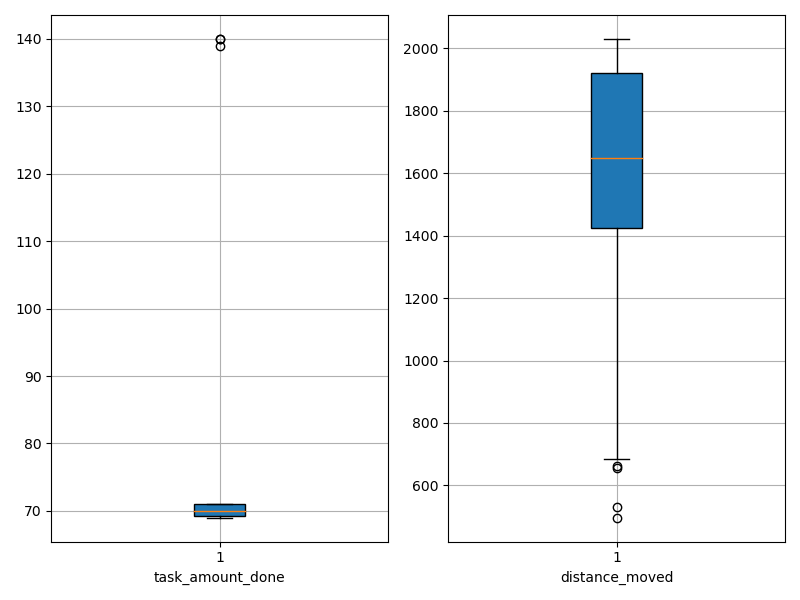

The file beside this chart, header and first rows:
agent_id, task_amount_done, distance_moved
0, 70.0, 1694
1, 71.0, 531.1
2, 70.0, 1287
3, 69.0, 1364
4, 70.0, 496.4
5, 70.0, 1334
6, 70.0, 1503
7, 69.0, 1617
8, 69.0, 1851
9, 70.0, 1369
10, 70.0, 1684
11, 71.0, 1183
12, 71.0, 1530
13, 70.0, 1611
14, 70.0, 1977
15, 69.0, 1666
16, 69.0, 1577
17, 69.0, 1666
18, 70.0, 1726
19, 71.0, 1973
20, 71.0, 1941
21, 70.0, 1554
22, 69.0, 1895
23, 70.0, 1917
24, 69.0, 2018
25, 70.0, 1997
26, 70.0, 2025
27, 70.0, 663.4
28, 70.0, 1568
29, 69.0, 2016
30, 69.0, 1923
31, 140.0, 1617
32, 70.0, 1270
33, 71.0, 1949
34, 140.0, 1477
35, 69.0, 2010
36, 71.0, 1650
37, 69.0, 656.5
38, 139.0, 1548
39, 71.0, 2007
40, 71.0, 1787
41, 71.0, 1651
42, 70.0, 1407
43, 71.0, 1880
44, 71.0, 1553
45, 70.0, 2031
46, 69.0, 760.9
47, 71.0, 685.2
48, 70.0, 2014
49, 71.0, 1882
